Run: headless pygame with SDL's dummy video driver; simulated clock (each Clock.tick advances the game by its frame time, no real sleeping); random seed 0; keys injected as events and as key.get_pressed() state; mouse plan: one left click at the window centre at the start of phase 2, then a move to the lower-right quarter at the start of phase 3.
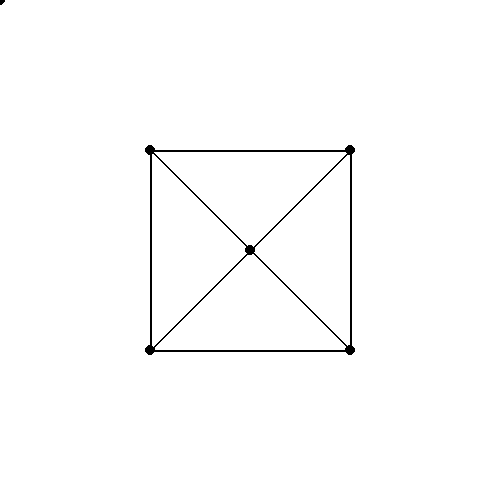
Frame 1 of 4 · flips 1–60 · no input
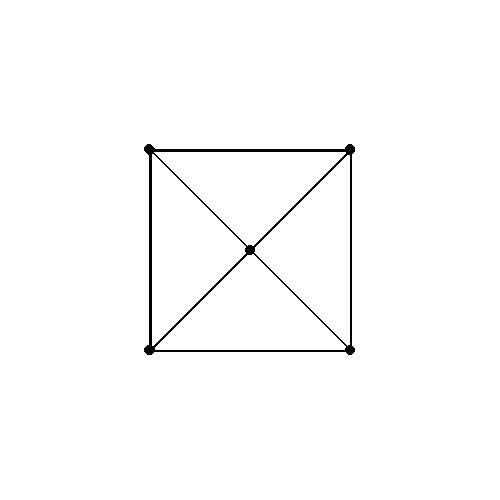
Frame 2 of 4 · flips 61–180 · clicked the window centre · tapped SPACE, RETURN · held RIGHT (→), D
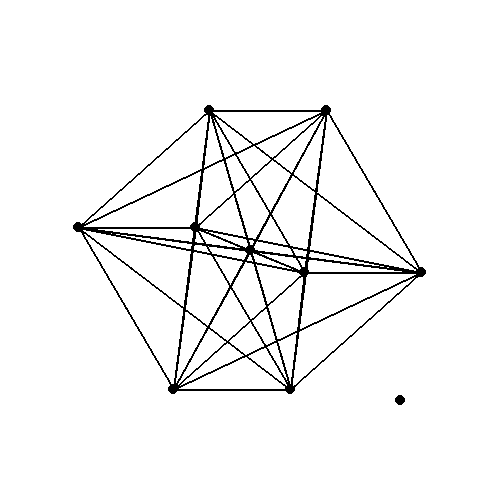
Frame 3 of 4 · flips 181–300 · moved the mouse to the lower-right quarter · held DOWN (↓), S
Frame 4 of 4 · flips 301–420 · held LEFT (←), A, UP (↑), W · screen unchanged from frame 3, image omitted

The pygame program that drew these frames:

"""
sources:
https://www.mathworks.com/matlabcentral/answers/123763-how-to-rotate-entire-3d-data-with-x-y-z-values-along-a-particular-axis-say-x-axis#comment_487621

"""

import pygame
import math

WIDTH = 500
HEIGHT = 500
td=[[-2,-2,-2], [-2,2,-2], [2,2,-2], [2,-2,-2], [-2,-2,2], [-2,2,2], [2,2,2], [2,-2,2], [0,0,0]]

arr = [[0, 0], [0, 0], [0, 0], [0, 0], [0, 0], [0, 0], [0, 0], [0, 0], [0,0]]

mult = 50
s = 0
pygame.init()
pygame.display.set_caption('boxplot')  # name of the window
screen=pygame.display.set_mode([WIDTH,HEIGHT])
clock=pygame.time.Clock()



while True:
    for i in range( len( arr ) ):
        thetax = ((2*math.pi)/1000)*(pygame.mouse.get_pos()[1]+250)
        thetay = ((2 * math.pi) / 1000) * (pygame.mouse.get_pos()[0]+250)

        #  x rotation
        x = td[i][0]
        y = td[i][1] * math.cos( thetax ) - td[i][2] * math.sin( thetax )
        z = td[i][1] * math.sin( thetax ) + td[i][2] * math.cos( thetax )
        #  y rotation
        x = x * math.cos( thetay ) + z * math.sin( thetay )
        y = y
        z = z * math.cos( thetay ) - x * math.sin( thetay )
        #  z rotation
        #x = td[i][0] * math.cos( thetay ) - td[i][1] * math.sin( thetay )
        #y = td[i][0] * math.sin( thetay ) + td[i][1] * math.cos( thetay )
        #z = td[i][2]

        z = z-10

        arr[i][0] = (x)
        arr[i][1] = (y)

        pygame.draw.circle( screen, [0, 0, 0], [mult * (x) + 250, mult * (y) + 250], 5 )  # rnder points

        pygame.draw.circle( screen, [0, 0, 0], [pygame.mouse.get_pos()[0], pygame.mouse.get_pos()[1]], 5 )

    for i in range( len( arr ) -1 ):  # render lines
        for j in range( len( arr ) -1 ):
            pygame.draw.line( screen, [0,0,0], [mult*arr[i][0]+250, mult*arr[i][1]+250], [mult*arr[j+1][0]+250, mult*arr[j+1][1]+250], 2 )

    pygame.display.update()
    screen.fill((255, 255, 255))

    for event in pygame.event.get():
        if event.type == pygame.QUIT:
            pygame.quit()
            exit()
